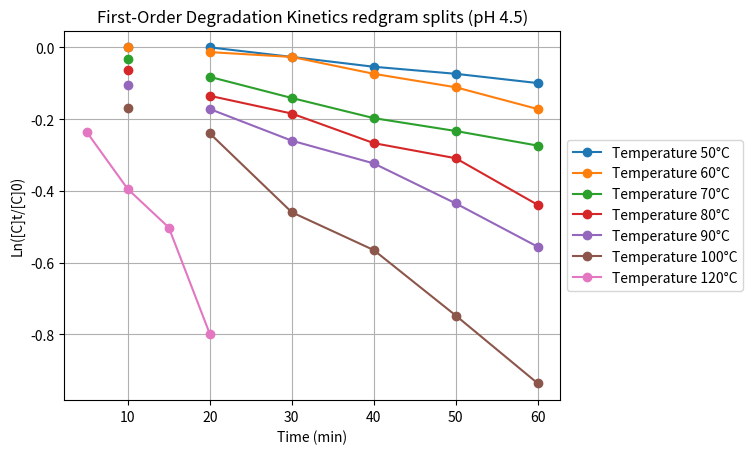
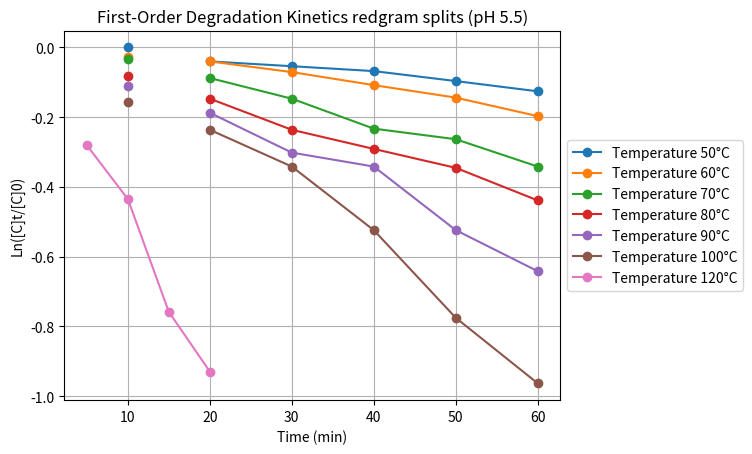
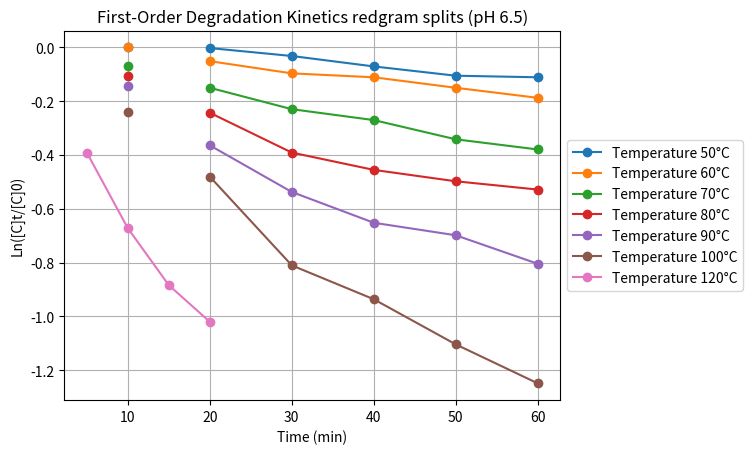

Source code (Python) for these figures, in order:
import numpy as np
import matplotlib.pyplot as plt


#### redgram splits 

def calculate_rate_constant(t, Ct, C0):
    ln_ratio = -np.log(np.array(Ct) / C0)
    ln_ratio = ln_ratio[~np.isnan(ln_ratio)]
    t = t[:len(ln_ratio)]
    slope, intercept = np.polyfit(t, ln_ratio, 1)
    return slope

def plot_degradation(t_values, ln_ratio_values, temperatures, ph_value):
    plt.figure()
    for i in range(len(temperatures)):
        plt.plot(t_values[i], ln_ratio_values[i], 'o-', label=f'Temperature {temperatures[i]}°C')
    plt.xlabel('Time (min)')
    plt.ylabel('Ln([C]t/[C]0)')
    plt.title(f'First-Order Degradation Kinetics redgram splits (pH {ph_value})')
    plt.grid(True)
    plt.legend(loc='center left', bbox_to_anchor=(1, 0.5))
    plt.show()

t_values = [
    [5, 10, 15, 20, 30, 40, 50, 60],  
    [5, 10, 15, 20, 30, 40, 50, 60], 
    [5, 10, 15, 20, 30, 40, 50, 60],
    [5, 10, 15, 20, 30, 40, 50, 60],
    [5, 10, 15, 20, 30, 40, 50, 60],
    [5, 10, 15, 20, 30, 40, 50, 60],
    [5, 10, 15, 20, 30, 40, 50, 60],
]

temperatures = [50,60,70, 80,90,100, 120]  

C0_values = 0.38 

ph_data = {
    4.5: {'Ct_values': [
        [np.nan, 0.380, np.nan, 0.380, 0.370, 0.360, 0.353, 0.344],  
        [np.nan, 0.380, np.nan, 0.375, 0.370, 0.353, 0.340, 0.320],  
        [np.nan, 0.368, np.nan, 0.350, 0.330, 0.312, 0.301, 0.289],
        [np.nan, 0.357, np.nan, 0.332, 0.316, 0.291, 0.279, 0.245],
        [np.nan, 0.342, np.nan, 0.320, 0.293, 0.275, 0.246, 0.218],
        [np.nan, 0.321, np.nan, 0.299, 0.240, 0.216, 0.180, 0.149],
        [0.3, 0.256, 0.230, 0.171, np.nan, np.nan, np.nan, np.nan]
    ]},
    5.5: {'Ct_values': [
        [np.nan, 0.380, np.nan, 0.365, 0.360, 0.355, 0.345, 0.335],  
        [np.nan, 0.370, np.nan, 0.365, 0.354, 0.341, 0.329, 0.312],  
        [np.nan, 0.367, np.nan, 0.348, 0.328, 0.301, 0.292, 0.270],
        [np.nan, 0.350, np.nan, 0.328, 0.300, 0.284, 0.269, 0.245],
        [np.nan, 0.340, np.nan, 0.315, 0.281, 0.270, 0.225, 0.200],
        [np.nan, 0.325, np.nan, 0.300, 0.270, 0.225, 0.175, 0.145],
        [0.287, 0.246, 0.178, 0.150, np.nan, np.nan, np.nan, np.nan],
    ]},
    6.5: {'Ct_values': [
        [np.nan, 0.380, np.nan, 0.379, 0.368, 0.354, 0.342, 0.340],  
        [np.nan, 0.380, np.nan, 0.361, 0.345, 0.340, 0.327, 0.315],  
        [np.nan, 0.354, np.nan, 0.327, 0.302, 0.290, 0.270, 0.260],
        [np.nan, 0.342, np.nan, 0.298, 0.257, 0.241, 0.231, 0.224],
        [np.nan, 0.329, np.nan, 0.264, 0.222, 0.198, 0.189, 0.170],
        [np.nan, 0.299, np.nan, 0.235, 0.169, 0.149, 0.126, 0.109],
        [0.257, 0.194, 0.157, 0.137, np.nan, np.nan, np.nan, np.nan],
    ]}
}

for ph, data in ph_data.items():
    Ct_values = data['Ct_values']
    ln_ratio_values = []
    for i in range(len(temperatures)):
        t = t_values[i]  # Using t_values[i] directly
        Ct = Ct_values[i]
        k = calculate_rate_constant(t, Ct, C0_values)
        ln_ratio = np.log(np.array(Ct) / C0_values)
        ln_ratio_values.append(ln_ratio)
        print(f"Rate constant (k) at pH {ph}, {temperatures[i]}°C: {k}")
    plot_degradation(t_values, ln_ratio_values, temperatures, ph)
